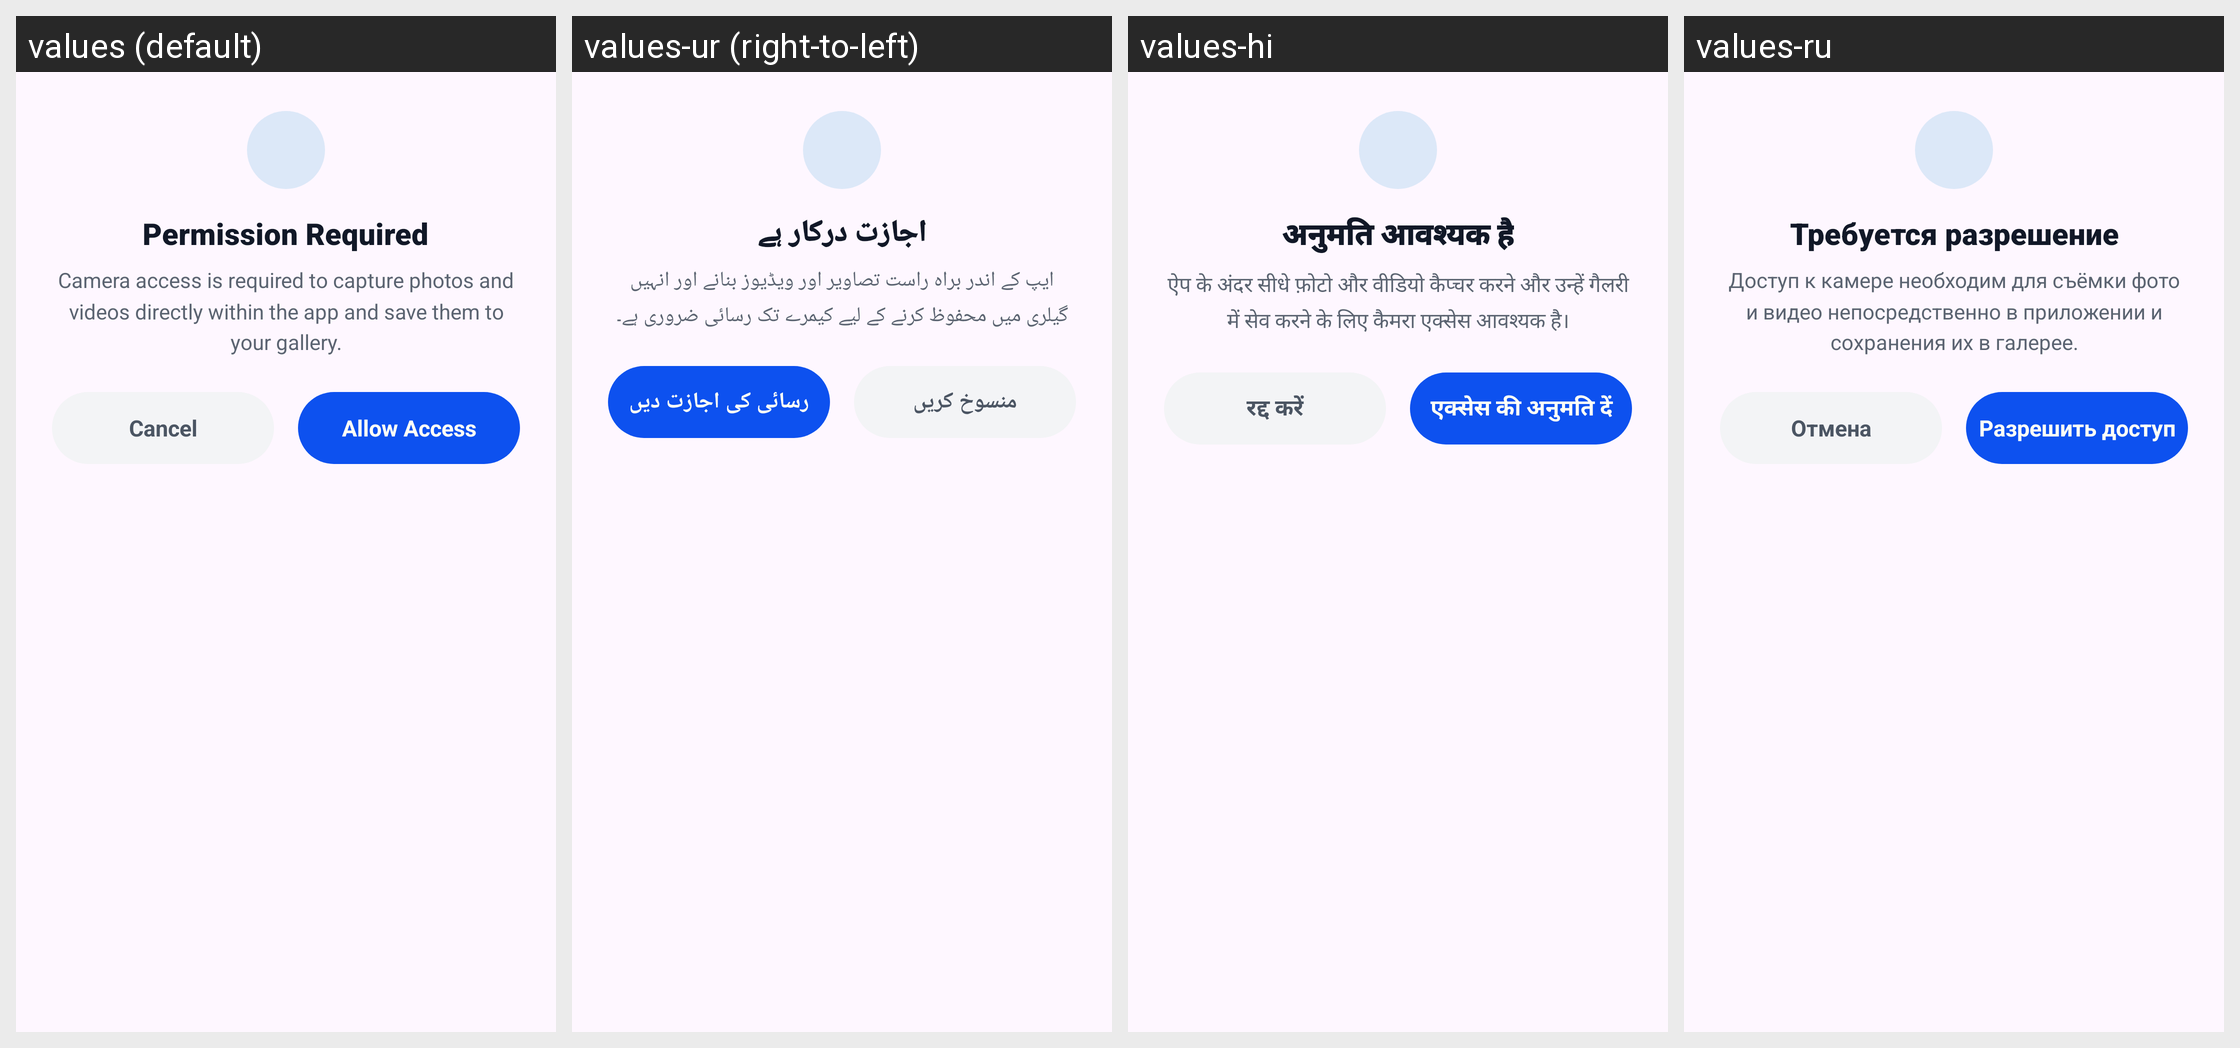

This grid shows one Android layout under several languages. Give, for every string resource on the screen, its name, the default text and each shown locale's text.
Android screen res/layout/dialog_feature_permission.xml rendered under 4 locales, left to right: values (default), values-ur (right-to-left), values-hi, values-ru. Device: Nexus 5 (rendered at 1080×1920; each locale shown at half size, 540×960, under a caption strip naming it); theme Theme.GalleryApp.
Other locales in the repository, not shown: values-de, values-es, values-fa, values-fr, values-it, values-ja, values-ko, values-ms, values-pt.
Strings drawn on this screen, with the default value and each locale's value (text and hints the layout hard-codes, and strings that could not be matched under every locale, appear in the picture but are not listed):

permission_required
  values: Permission Required
  values-ur: اجازت درکار ہے
  values-hi: अनुमति आवश्यक है
  values-ru: Требуется разрешение

camera_permission_dialog_desc
  values: Camera access is required to capture photos and videos directly within the app and save them to your gallery.
  values-ur: ایپ کے اندر براہ راست تصاویر اور ویڈیوز بنانے اور انہیں گیلری میں محفوظ کرنے کے لیے کیمرے تک رسائی ضروری ہے۔
  values-hi: ऐप के अंदर सीधे फ़ोटो और वीडियो कैप्चर करने और उन्हें गैलरी में सेव करने के लिए कैमरा एक्सेस आवश्यक है।
  values-ru: Доступ к камере необходим для съёмки фото и видео непосредственно в приложении и сохранения их в галерее.

cancel
  values: Cancel
  values-ur: منسوخ کریں
  values-hi: रद्द करें
  values-ru: Отмена

allow_access
  values: Allow Access
  values-ur: رسائی کی اجازت دیں
  values-hi: एक्सेस की अनुमति दें
  values-ru: Разрешить доступ
